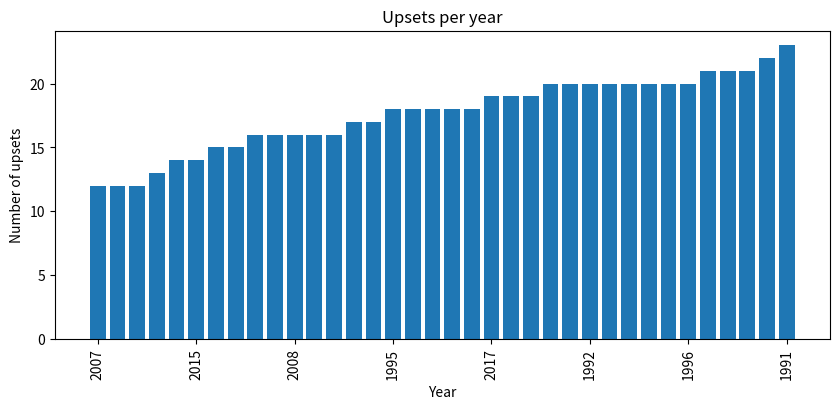

Recreate this plot in Python.
#graphs
import matplotlib.pyplot as plt
import matplotlib.ticker as ticker
import numpy as np

#min likeliness sum = 9.036
#max likeliness sum = 43.404
#pure probability of chalk bracket = 1.72147246 E -11

upsets_by_year = [[1993, 12], [2007, 12], [2015, 12], [2008, 13], [1995, 14], [2017, 14], [1992, 15], [1996, 15], [1991, 16], [1997, 16], [2002, 16], [2004, 16], [2009, 16], [1988, 17], [2012, 17], [1985, 18], [1986, 18], [1987, 18], [1994, 18], [1998, 18], [2000, 19], [2005, 19], [2021, 19], [1989, 20], [1990, 20], [2010, 20], [2011, 20], [2013, 20], [2016, 20], [2018, 20], [2019, 20], [2001, 21], [2003, 21], [2006, 21], [2014, 22], [1999, 23]]
likeliness_by_year_sum = [[2013, 39.10000000000001], [2012, 39.164], [2021, 39.42800000000001], [2014, 39.573000000000015], [1990, 39.71399999999999], [2000, 39.75100000000001], [2006, 39.78], [1999, 39.919000000000004], [2010, 39.977999999999994], [1986, 40.02400000000001], [2016, 40.074], [2017, 40.254], [1992, 40.331], [1988, 40.40800000000001], [1989, 40.45299999999998], [2004, 40.45400000000001], [1991, 40.47599999999999], [1998, 40.548], [2011, 40.618], [2005, 40.77599999999999], [2001, 40.815999999999995], [1997, 40.82900000000001], [2018, 40.958999999999996], [2003, 41.00799999999999], [1985, 41.03799999999998], [2015, 41.065], [1996, 41.175000000000004], [2019, 41.29899999999999], [2009, 41.313], [1987, 41.33899999999999], [1995, 41.402], [2002, 41.48800000000001], [2008, 41.56999999999999], [1993, 41.57499999999999], [1994, 41.736999999999995], [2007, 42.88799999999999]]
likeliness_by_year_product = [[2013, 5.373040116327246e-17], [2012, 1.1093201376823911e-16], [2018, 2.8834146994500175e-16], [2021, 4.3915009862516003e-16], [2010, 5.096875153690362e-16], [2016, 5.444278060656454e-16], [1986, 5.999668613986723e-16], [1990, 8.365066217531974e-16], [2014, 9.802809820915105e-16], [2006, 1.0809304988467446e-15], [1999, 1.1053817297555321e-15], [1991, 2.2834106924882665e-15], [2000, 2.5981200468284617e-15], [1997, 2.791821908921202e-15], [2001, 3.529201559127179e-15], [1988, 3.6695083993559766e-15], [1992, 3.8119308242116844e-15], [1989, 4.7719189549837525e-15], [1998, 5.750807979533701e-15], [2005, 5.8659117517575075e-15], [2011, 7.0057787287895776e-15], [2017, 8.584393508132371e-15], [2004, 1.078311262607823e-14], [1987, 1.8599659385707944e-14], [1985, 1.9685369148651346e-14], [2015, 2.0567489544163635e-14], [2002, 2.393208475150642e-14], [2003, 2.5435844980044072e-14], [1996, 3.097427582633823e-14], [1995, 3.616047055286616e-14], [2019, 4.02652325370804e-14], [1993, 5.4155286044070216e-14], [2008, 7.945589586558806e-14], [1994, 9.167415769319841e-14], [2009, 9.176327962093624e-14], [2007, 2.816316921735618e-12]]

for year in likeliness_by_year_sum:
	print(str(year[0]) + ',' + str(year[1]))

def Extract(lst, index):
    return [item[index] for item in lst]

years = Extract(upsets_by_year, 0)
upsets = Extract(upsets_by_year, 1)

#fig = plt.figure()
#plt.bar(upsets)
#index = range(upsets)
#print(index)
#tick_spacing = 1
fig, ax = plt.subplots(1,1, figsize=(10,4))
#ax = plt.figure()

#ax[0].bar(years, upsets)

ax.bar(np.arange(len(years)), upsets)
#ax.set_xticks(years)
ax.set_xticklabels(years, rotation=90)
#ax.xaxis.set_major_locator(ticker.MultipleLocator(tick_spacing))

#plt.bar(years, upsets)  # use numbers in the X axis.

plt.xlabel("Year")
plt.ylabel("Number of upsets")
plt.title("Upsets per year")
plt.show()
#print(Extract(upsets_by_year, 1))